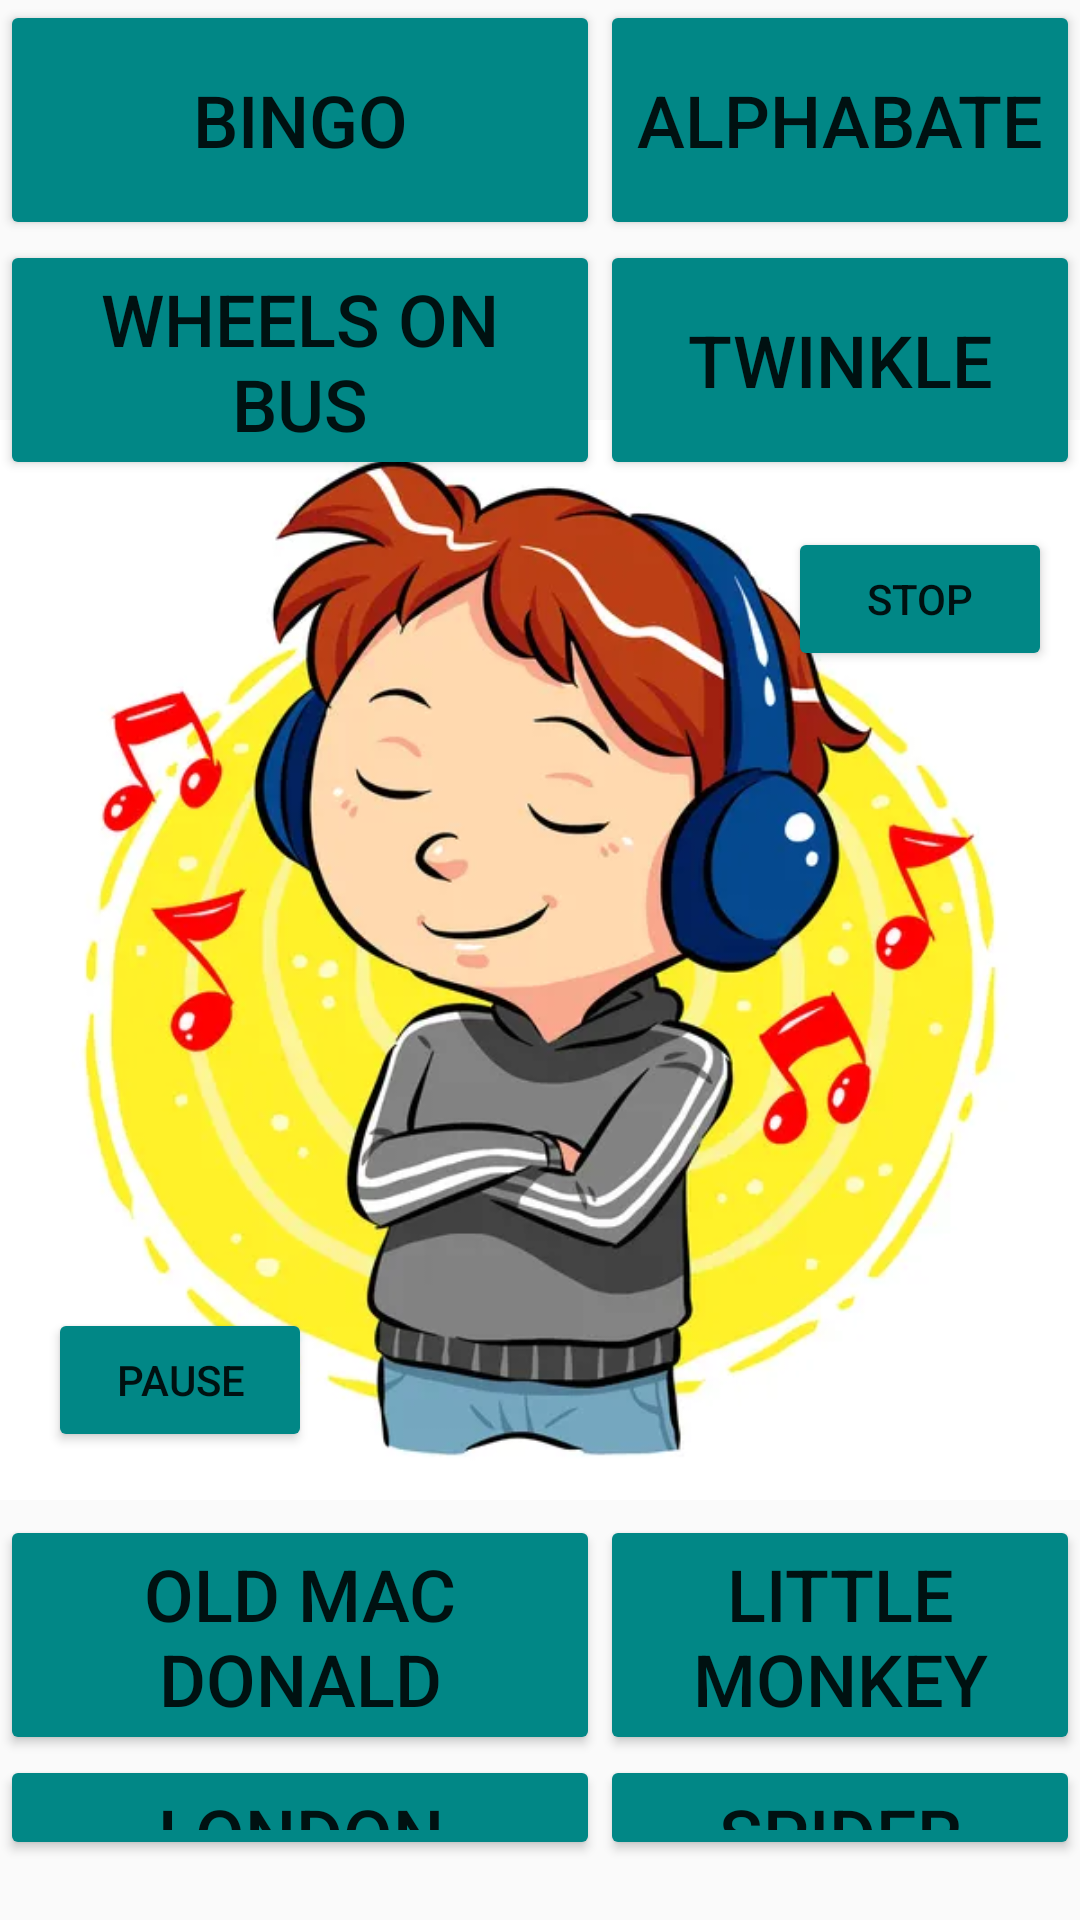

Reconstruct the res/layout file that produces this screen, plus the resources it refers to.
<!-- AndroidManifest.xml: application theme Theme.LetUsLearn -->
<!-- res/layout/activity_rhemes.xml -->
<?xml version="1.0" encoding="utf-8"?>
<android.support.constraint.ConstraintLayout xmlns:android="http://schemas.android.com/apk/res/android"
    xmlns:app="http://schemas.android.com/apk/res-auto"
    xmlns:tools="http://schemas.android.com/tools"
    android:layout_width="match_parent"
    android:layout_height="match_parent"
    tools:context=".Rhemes">

    <ImageView
        android:id="@+id/imageView4"
        android:layout_width="wrap_content"
        android:layout_height="0dp"
        app:layout_constraintBottom_toBottomOf="parent"
        app:layout_constraintEnd_toEndOf="parent"
        app:layout_constraintHorizontal_bias="0.0"
        app:layout_constraintStart_toStartOf="parent"
        app:layout_constraintTop_toTopOf="parent"
        app:layout_constraintVertical_bias="0.0"
        app:srcCompat="@drawable/rhemes" />

    <android.support.constraint.Guideline
        android:id="@+id/guideline4"
        android:layout_width="wrap_content"
        android:layout_height="wrap_content"
        android:orientation="vertical"
        app:layout_constraintGuide_begin="200dp" />

    <android.support.constraint.Guideline
        android:id="@+id/guideline5"
        android:layout_width="wrap_content"
        android:layout_height="wrap_content"
        android:orientation="horizontal"
        app:layout_constraintGuide_begin="80dp" />

    <android.support.constraint.Guideline
        android:id="@+id/guideline6"
        android:layout_width="wrap_content"
        android:layout_height="wrap_content"
        android:orientation="horizontal"
        app:layout_constraintGuide_begin="585dp" />

    <Button
        android:id="@+id/button21"
        android:layout_width="0dp"
        android:layout_height="0dp"
        android:backgroundTint="@color/teal_700"
        android:onClick="bingo"
        android:text="Bingo"
        android:textSize="24sp"
        app:layout_constraintBottom_toTopOf="@+id/guideline5"
        app:layout_constraintEnd_toStartOf="@+id/guideline4"
        app:layout_constraintHorizontal_bias="0.428"
        app:layout_constraintStart_toStartOf="parent"
        app:layout_constraintTop_toTopOf="parent" />

    <Button
        android:id="@+id/button22"
        android:layout_width="0dp"
        android:layout_height="0dp"
        android:backgroundTint="@color/teal_700"
        android:onClick="atoz"
        android:text="Alphabate"
        android:textSize="24sp"
        app:layout_constraintBottom_toTopOf="@+id/guideline5"
        app:layout_constraintEnd_toEndOf="parent"
        app:layout_constraintStart_toStartOf="@+id/guideline4"
        app:layout_constraintTop_toTopOf="parent" />

    <Button
        android:id="@+id/button23"
        android:layout_width="0dp"
        android:layout_height="0dp"
        android:layout_marginBottom="20dp"
        android:backgroundTint="@color/teal_700"
        android:onClick="london"
        android:text="London"
        android:textSize="24sp"
        app:layout_constraintBottom_toBottomOf="parent"
        app:layout_constraintEnd_toStartOf="@+id/guideline4"
        app:layout_constraintHorizontal_bias="0.526"
        app:layout_constraintStart_toStartOf="parent"
        app:layout_constraintTop_toTopOf="@+id/guideline6" />

    <Button
        android:id="@+id/button24"
        android:layout_width="0dp"
        android:layout_height="0dp"
        android:layout_marginBottom="20dp"
        android:backgroundTint="@color/teal_700"
        android:onClick="spider"
        android:text="Spider"
        android:textSize="24sp"
        app:layout_constraintBottom_toBottomOf="parent"
        app:layout_constraintEnd_toEndOf="parent"
        app:layout_constraintHorizontal_bias="0.504"
        app:layout_constraintStart_toStartOf="@+id/guideline4"
        app:layout_constraintTop_toTopOf="@+id/guideline6" />

    <android.support.constraint.Guideline
        android:id="@+id/guideline7"
        android:layout_width="wrap_content"
        android:layout_height="wrap_content"
        android:orientation="horizontal"
        app:layout_constraintGuide_begin="160dp" />

    <android.support.constraint.Guideline
        android:id="@+id/guideline8"
        android:layout_width="wrap_content"
        android:layout_height="wrap_content"
        android:orientation="horizontal"
        app:layout_constraintGuide_begin="505dp" />

    <Button
        android:id="@+id/button25"
        android:layout_width="0dp"
        android:layout_height="0dp"
        android:backgroundTint="@color/teal_700"
        android:onClick="wheelsonbus"
        android:text="Wheels On Bus"
        android:textSize="24sp"
        app:layout_constraintBottom_toTopOf="@+id/guideline7"
        app:layout_constraintEnd_toStartOf="@+id/guideline4"
        app:layout_constraintStart_toStartOf="parent"
        app:layout_constraintTop_toTopOf="@+id/guideline5" />

    <Button
        android:id="@+id/button26"
        android:layout_width="0dp"
        android:layout_height="0dp"
        android:backgroundTint="@color/teal_700"
        android:onClick="twinkle"
        android:text="Twinkle"
        android:textSize="24sp"
        app:layout_constraintBottom_toTopOf="@+id/guideline7"
        app:layout_constraintEnd_toEndOf="parent"
        app:layout_constraintHorizontal_bias="0.504"
        app:layout_constraintStart_toStartOf="@+id/guideline4"
        app:layout_constraintTop_toTopOf="@+id/guideline5" />

    <Button
        android:id="@+id/button27"
        android:layout_width="0dp"
        android:layout_height="0dp"
        android:backgroundTint="@color/teal_700"
        android:onClick="oldmacdonald"
        android:text="Old Mac Donald"
        android:textSize="24sp"
        app:layout_constraintBottom_toTopOf="@+id/guideline6"
        app:layout_constraintEnd_toStartOf="@+id/guideline4"
        app:layout_constraintStart_toStartOf="parent"
        app:layout_constraintTop_toTopOf="@+id/guideline8" />

    <Button
        android:id="@+id/button28"
        android:layout_width="0dp"
        android:layout_height="0dp"
        android:backgroundTint="@color/teal_700"
        android:onClick="littleMonkey"
        android:text="Little Monkey"
        android:textSize="24sp"
        app:layout_constraintBottom_toTopOf="@+id/guideline6"
        app:layout_constraintEnd_toEndOf="parent"
        app:layout_constraintStart_toStartOf="@+id/guideline4"
        app:layout_constraintTop_toTopOf="@+id/guideline8" />

    <Button
        android:id="@+id/button29"
        android:layout_width="wrap_content"
        android:layout_height="wrap_content"
        android:backgroundTint="@color/teal_700"
        android:onClick="pause"
        android:text="Pause"
        app:layout_constraintBottom_toTopOf="@+id/button27"
        app:layout_constraintEnd_toStartOf="@+id/guideline4"
        app:layout_constraintHorizontal_bias="0.142"
        app:layout_constraintStart_toStartOf="parent"
        app:layout_constraintTop_toBottomOf="@+id/button25"
        app:layout_constraintVertical_bias="0.929" />

    <Button
        android:id="@+id/button30"
        android:layout_width="wrap_content"
        android:layout_height="wrap_content"
        android:backgroundTint="@color/teal_700"
        android:onClick="stop"
        android:text="Stop"
        app:layout_constraintBottom_toTopOf="@+id/guideline8"
        app:layout_constraintEnd_toEndOf="parent"
        app:layout_constraintHorizontal_bias="0.869"
        app:layout_constraintStart_toStartOf="@+id/guideline4"
        app:layout_constraintTop_toBottomOf="@+id/button26"
        app:layout_constraintVertical_bias="0.053" />

</android.support.constraint.ConstraintLayout>
<!-- resources referenced by this layout -->
<resources>
  <!-- drawable rhemes: jpg bitmap (drawable-v24, 32484 bytes) -->
  <style name="Theme.LetUsLearn" parent="Theme.AppCompat.Light.DarkActionBar">
          
          <item name="colorPrimary">@color/teal_700</item>
          <item name="colorPrimaryDark">@color/teal_700</item>
          <item name="colorAccent">@color/teal_200</item>
          
      </style>
  <!-- not gathered from this repository: default colours our renderer supplied (Android Studio template values) -->
  <color name="teal_200">#FF03DAC5</color>
  <color name="teal_700">#FF018786</color>
</resources>
